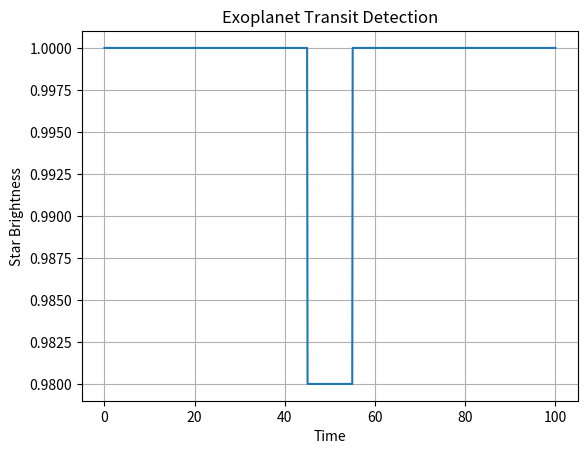

Recreate this plot in Python.
"""
Transit Method Simulation
"""

import numpy as np
import matplotlib.pyplot as plt

time = np.linspace(0, 100, 1000)

brightness = np.ones_like(time)

brightness[450:550] = 0.98

plt.plot(time, brightness)

plt.title(
    "Exoplanet Transit Detection"
)

plt.xlabel("Time")

plt.ylabel("Star Brightness")

plt.grid()

plt.show()
